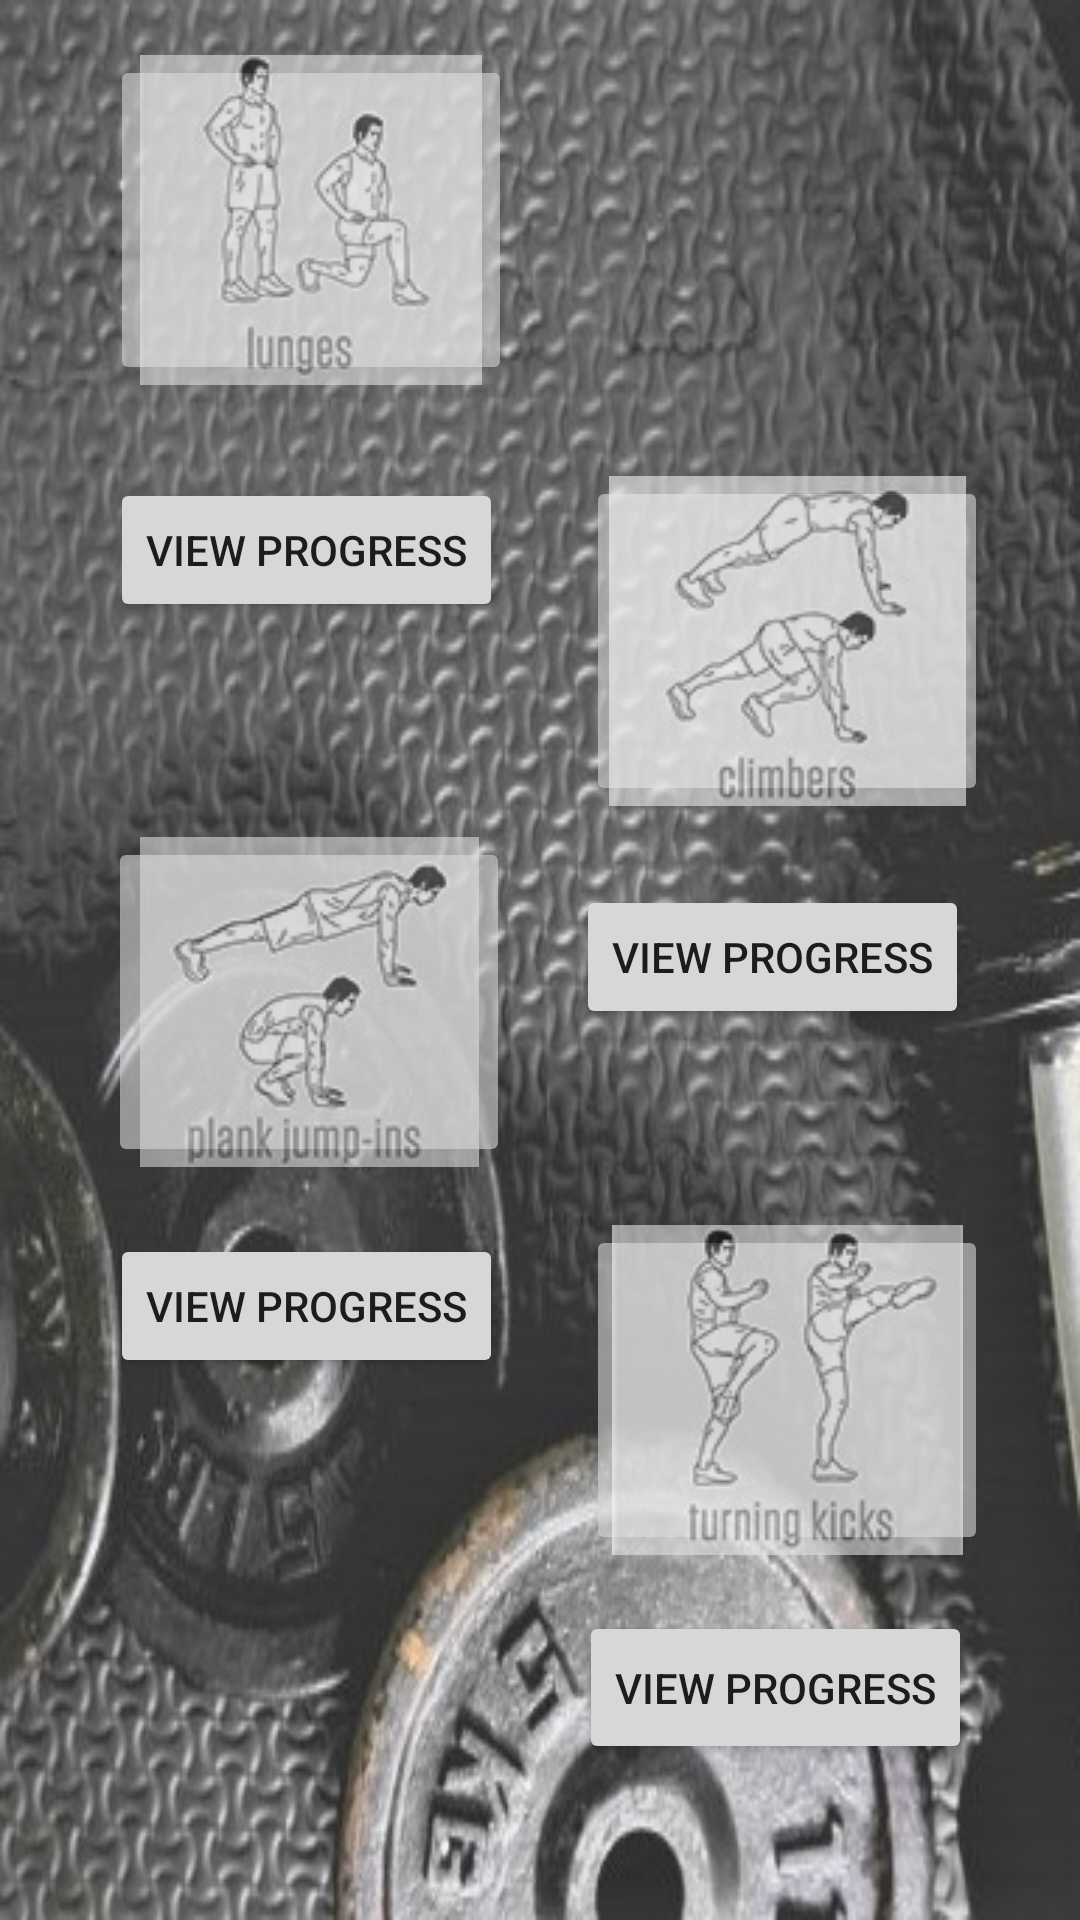

Android layout source for this screen:
<!-- AndroidManifest.xml: application theme Theme.AppCompat.Light -->
<!-- res/layout/activity_main13.xml -->
<?xml version="1.0" encoding="utf-8"?>
<android.support.constraint.ConstraintLayout xmlns:android="http://schemas.android.com/apk/res/android"
    xmlns:app="http://schemas.android.com/apk/res-auto"
    xmlns:tools="http://schemas.android.com/tools"
    android:layout_width="match_parent"
    android:layout_height="match_parent"
    tools:context=".Main13Activity"
    android:background="@drawable/backg2">

    <Button
        android:id="@+id/go3"
        android:layout_width="wrap_content"
        android:layout_height="51dp"
        android:layout_marginBottom="8dp"
        android:layout_marginEnd="36dp"
        android:layout_marginLeft="8dp"
        android:layout_marginRight="36dp"
        android:layout_marginStart="8dp"
        android:layout_marginTop="8dp"
        android:text="VIEW PROGRESS"
        app:layout_constraintBottom_toBottomOf="parent"
        app:layout_constraintEnd_toEndOf="parent"
        app:layout_constraintHorizontal_bias="1.0"
        app:layout_constraintStart_toStartOf="parent"
        app:layout_constraintTop_toTopOf="parent"
        app:layout_constraintVertical_bias="0.923" />

    <Button
        android:id="@+id/go2"
        android:layout_width="wrap_content"
        android:layout_height="wrap_content"
        android:layout_marginBottom="8dp"
        android:layout_marginEnd="8dp"
        android:layout_marginLeft="8dp"
        android:layout_marginRight="8dp"
        android:layout_marginStart="8dp"
        android:layout_marginTop="8dp"
        android:text="VIEW PROGRESS"
        app:layout_constraintBottom_toBottomOf="parent"
        app:layout_constraintEnd_toEndOf="parent"
        app:layout_constraintHorizontal_bias="0.135"
        app:layout_constraintStart_toStartOf="parent"
        app:layout_constraintTop_toTopOf="parent"
        app:layout_constraintVertical_bias="0.7" />

    <Button
        android:id="@+id/go1"
        android:layout_width="wrap_content"
        android:layout_height="wrap_content"
        android:layout_marginBottom="8dp"
        android:layout_marginEnd="36dp"
        android:layout_marginLeft="8dp"
        android:layout_marginRight="36dp"
        android:layout_marginStart="8dp"
        android:layout_marginTop="8dp"
        android:text="VIEW PROGRESS"
        app:layout_constraintBottom_toBottomOf="parent"
        app:layout_constraintEnd_toEndOf="parent"
        app:layout_constraintHorizontal_bias="0.995"
        app:layout_constraintStart_toStartOf="parent"
        app:layout_constraintTop_toTopOf="parent"
        app:layout_constraintVertical_bias="0.498" />

    <Button
        android:id="@+id/go"
        android:layout_width="wrap_content"
        android:layout_height="wrap_content"
        android:layout_marginBottom="8dp"
        android:layout_marginEnd="8dp"
        android:layout_marginLeft="8dp"
        android:layout_marginRight="8dp"
        android:layout_marginStart="8dp"
        android:layout_marginTop="8dp"
        android:text="VIEW PROGRESS"
        app:layout_constraintBottom_toBottomOf="parent"
        app:layout_constraintEnd_toEndOf="parent"
        app:layout_constraintHorizontal_bias="0.135"
        app:layout_constraintStart_toStartOf="parent"
        app:layout_constraintTop_toTopOf="parent"
        app:layout_constraintVertical_bias="0.263" />

    <ImageButton
        android:id="@+id/imageButton28"
        android:layout_width="134dp"
        android:layout_height="110dp"
        android:layout_marginBottom="8dp"
        android:layout_marginEnd="8dp"
        android:layout_marginLeft="8dp"
        android:layout_marginRight="8dp"
        android:layout_marginStart="8dp"
        android:layout_marginTop="8dp"
        android:alpha="0.60"
        app:layout_constraintBottom_toBottomOf="parent"
        app:layout_constraintEnd_toEndOf="parent"
        app:layout_constraintHorizontal_bias="0.136"
        app:layout_constraintStart_toStartOf="parent"
        app:layout_constraintTop_toTopOf="parent"
        app:layout_constraintVertical_bias="0.02"
        app:srcCompat="@drawable/quads1" />

    <ImageButton
        android:id="@+id/imageButton29"
        android:layout_width="134dp"
        android:layout_height="110dp"
        android:layout_marginBottom="8dp"
        android:layout_marginTop="8dp"
        android:alpha="0.60"
        app:layout_constraintBottom_toBottomOf="parent"
        app:layout_constraintEnd_toEndOf="parent"
        app:layout_constraintHorizontal_bias="0.864"
        app:layout_constraintStart_toStartOf="parent"
        app:layout_constraintTop_toTopOf="parent"
        app:layout_constraintVertical_bias="0.293"
        app:srcCompat="@drawable/quads2" />

    <ImageButton
        android:id="@+id/imageButton30"
        android:layout_width="134dp"
        android:layout_height="110dp"
        android:layout_marginBottom="8dp"
        android:layout_marginTop="8dp"
        android:alpha="0.60"
        app:layout_constraintBottom_toBottomOf="parent"
        app:layout_constraintEnd_toEndOf="parent"
        app:layout_constraintHorizontal_bias="0.16"
        app:layout_constraintStart_toStartOf="parent"
        app:layout_constraintTop_toTopOf="parent"
        app:layout_constraintVertical_bias="0.527"
        app:srcCompat="@drawable/quads3" />

    <ImageButton
        android:id="@+id/imageButton31"
        android:layout_width="134dp"
        android:layout_height="110dp"
        android:layout_marginBottom="8dp"
        android:layout_marginTop="8dp"
        android:alpha="0.60"
        app:layout_constraintBottom_toBottomOf="parent"
        app:layout_constraintEnd_toEndOf="parent"
        app:layout_constraintHorizontal_bias="0.864"
        app:layout_constraintStart_toStartOf="parent"
        app:layout_constraintTop_toTopOf="parent"
        app:layout_constraintVertical_bias="0.779"
        app:srcCompat="@drawable/quads4" />

</android.support.constraint.ConstraintLayout>
<!-- resources referenced by this layout -->
<resources>
  <!-- drawable backg2: jpg bitmap (drawable, 89364 bytes) -->
  <!-- drawable quads1: bmp bitmap (drawable, 43054 bytes) -->
  <!-- drawable quads2: bmp bitmap (drawable, 46854 bytes) -->
  <!-- drawable quads3: jpg bitmap (drawable, 5959 bytes) -->
  <!-- drawable quads4: bmp bitmap (drawable, 42998 bytes) -->
</resources>
